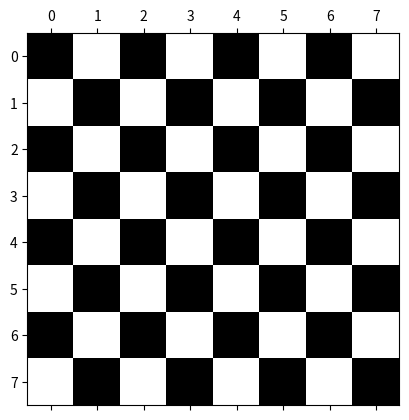

The matplotlib source for this figure:
%matplotlib inline

import numpy as np
import matplotlib.pyplot as plt

check = np.zeros((8, 8))
check[::2, 1::2] = 1
check[1::2, ::2] = 1
plt.matshow(check, cmap='gray')
plt.show()